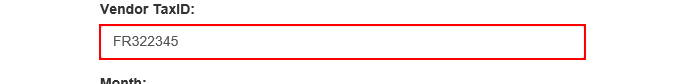
Task: Download all the monthly reports for a specific vendor and generate a yearly report.
Workflow: System1_DownloadMonthlyReports

Step 1: Set Text - TaxID on the text box in window 'ACME System 1 - Download Monthly Report'

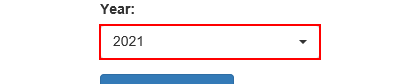
Step 2: click on the button in window 'ACME System 1 - Download Monthly Report'

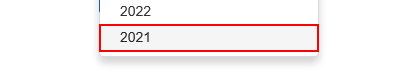
Step 3: click on the link '{0}' in window 'ACME System 1 - Download Monthly Report'

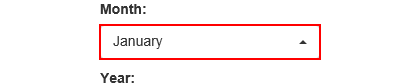
Step 4: click on the button in window 'ACME System 1 - Download Monthly Report'

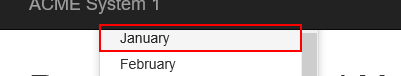
Step 5: click on the link '{0}' in window 'ACME System 1 - Download Monthly Report'

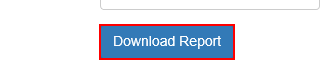
Step 6: click on the button in window 'ACME System 1 - Download Monthly Report'

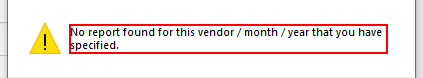
Step 7: find in window 'Mensagem da página da web' (iexplore.exe)

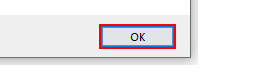
Step 8 [then]: click on the button in window 'Mensagem da página da web*' (iexplore.exe)

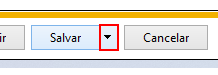
Step 9 [try]: click on the drop down button in window 'ACME System 1 - Download Monthly Report*' (iexplore.exe)

Step 10 [catch]: click on the button in window 'ACME System 1 - Download Monthly Report' (same screen as step 4)

Step 11: click on the drop down button in window 'ACME System 1 - Download Monthly Report*' (iexplore.exe) (same screen as step 9)

Step 12: click (iexplore.exe) (no picture)

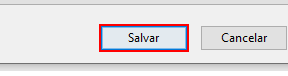
Step 13: click in window 'Salvar como' (iexplore.exe)

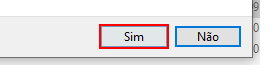
Step 14: click on the button 'Sim' in window 'Confirmar Salvar como' (iexplore.exe)
